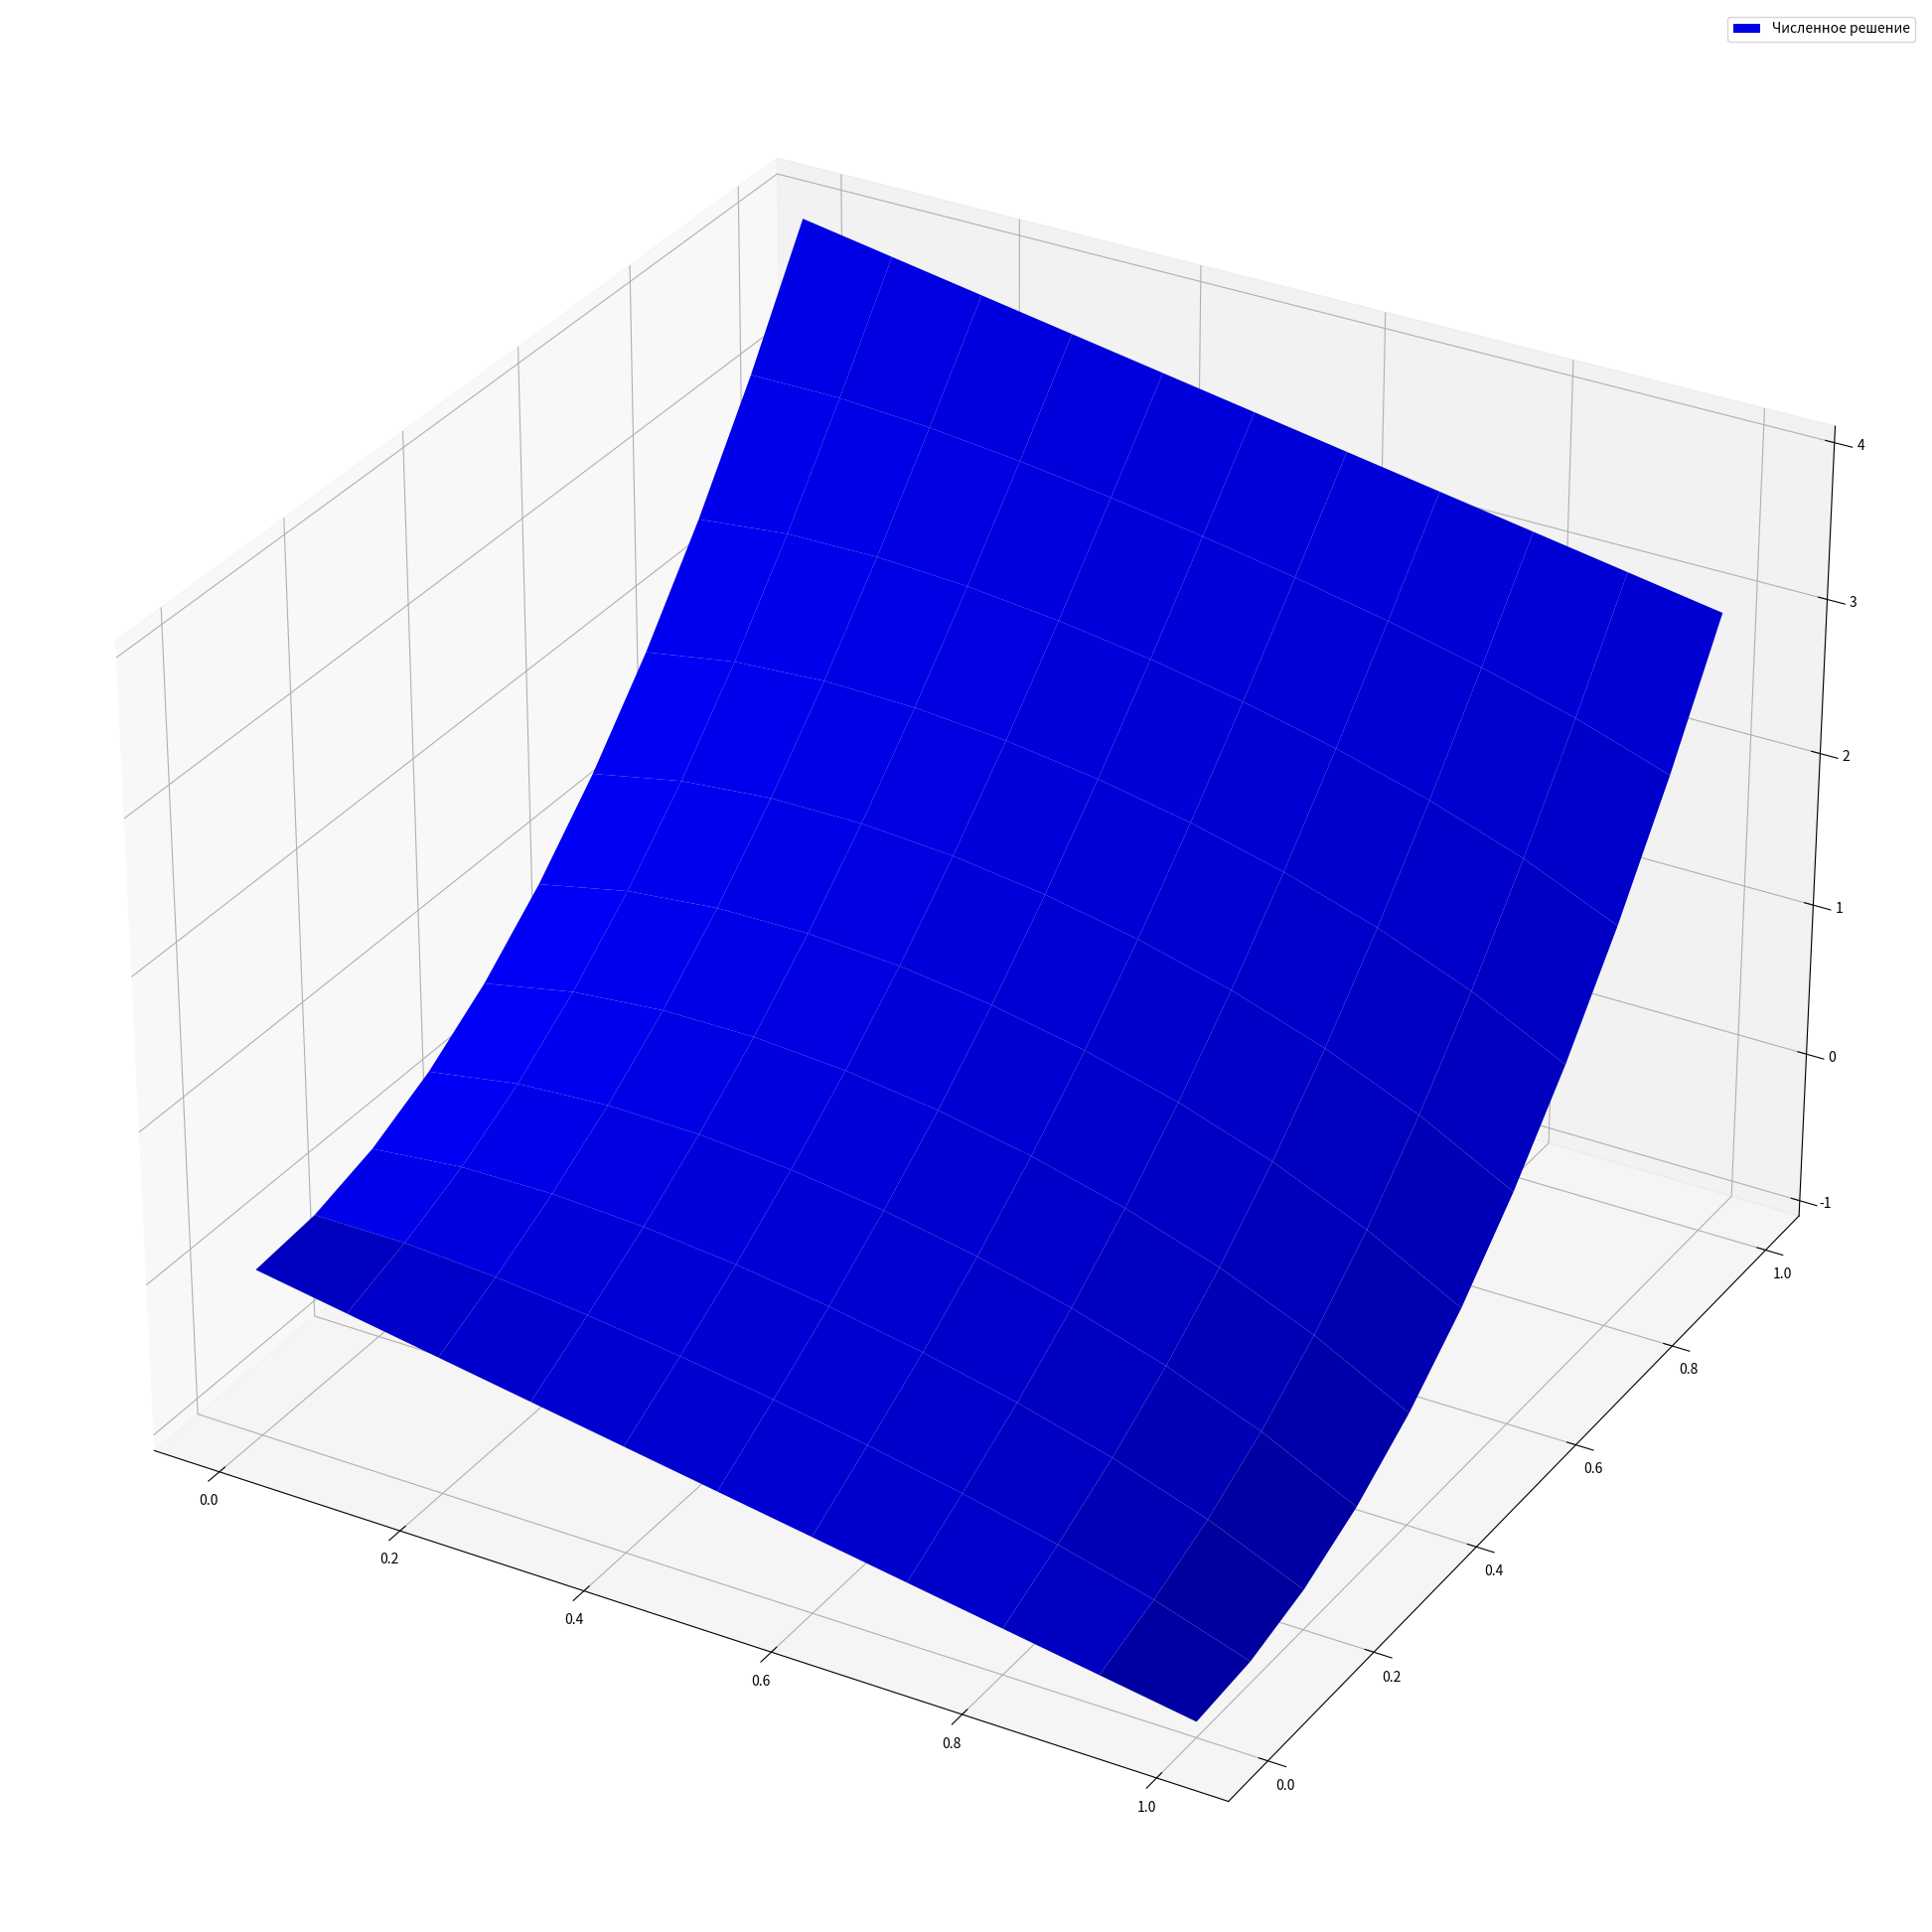

The matplotlib source for this figure:
import numpy as np
import matplotlib.pyplot as plt


def phi(x_, y_):
    return -x_ + 4 * y_ ** 2


a = b = 1
M = N = 10
hx = a / N
hy = b / M
eps = 1e-3

xi = np.linspace(0, a, N + 1)
yi = np.linspace(0, b, M + 1)

print("xi = ", xi)
print("yi = ", yi)


u = np.full((N + 1, M + 1), 0.0)

# Граничное условие u(x, 0)
for i in range(len(xi)):
    u[i][0] = phi(xi[i], 0)

# Граничное условие u(x, M)
for i in range(len(xi)):
    u[i][M] = phi(xi[i], yi[M])

# Граничное условие u(0, y)
for j in range(len(yi)):
    u[0][j] = phi(0, yi[j])

# Граничное условие u(N, y)
for j in range(len(yi)):
    u[N][j] = phi(xi[N], yi[j])

# u0 - предыдущий, u1 - текущий
u0 = u.copy()
u1 = u.copy()

print("u = \n", u0)

# Метод Зейделя
it = 0
while True:
    it += 1
    for i in range(1, len(xi) - 1):
        for j in range(1, len(yi) - 1):
            u1[i][j] = 1 / 4 * (u1[i - 1][j] + u0[i + 1][j] + u0[i][j + 1] + u1[i][j - 1])
    if np.max(np.fabs(u1 - u0)) <= eps:
        break
    u0 = u1.copy()

print("iter = ", it)
print("max error = ", np.max(np.fabs(u1 - u0)))
print(u1)


# Визуализация
X, Y = np.meshgrid(xi, yi)
fig1 = plt.figure(1, figsize=(25, 25))
ax = fig1.add_subplot(projection='3d')
#ax.plot_surface(X, Y, u_exact.T, color='blue', alpha=0.9, label='Точное решение')
ax.plot_surface(X, Y, u1.T, color='blue', alpha=1, label='Численное решение')
plt.grid(True)
plt.legend()

# fig3 = plt.figure(1, figsize=(25, 25))
# ax = fig3.add_subplot(122, projection='3d')
# ax.plot_surface(X, Y, error.T, color='green', alpha=0.5, label='Погрешность')
# plt.legend()
plt.show()
